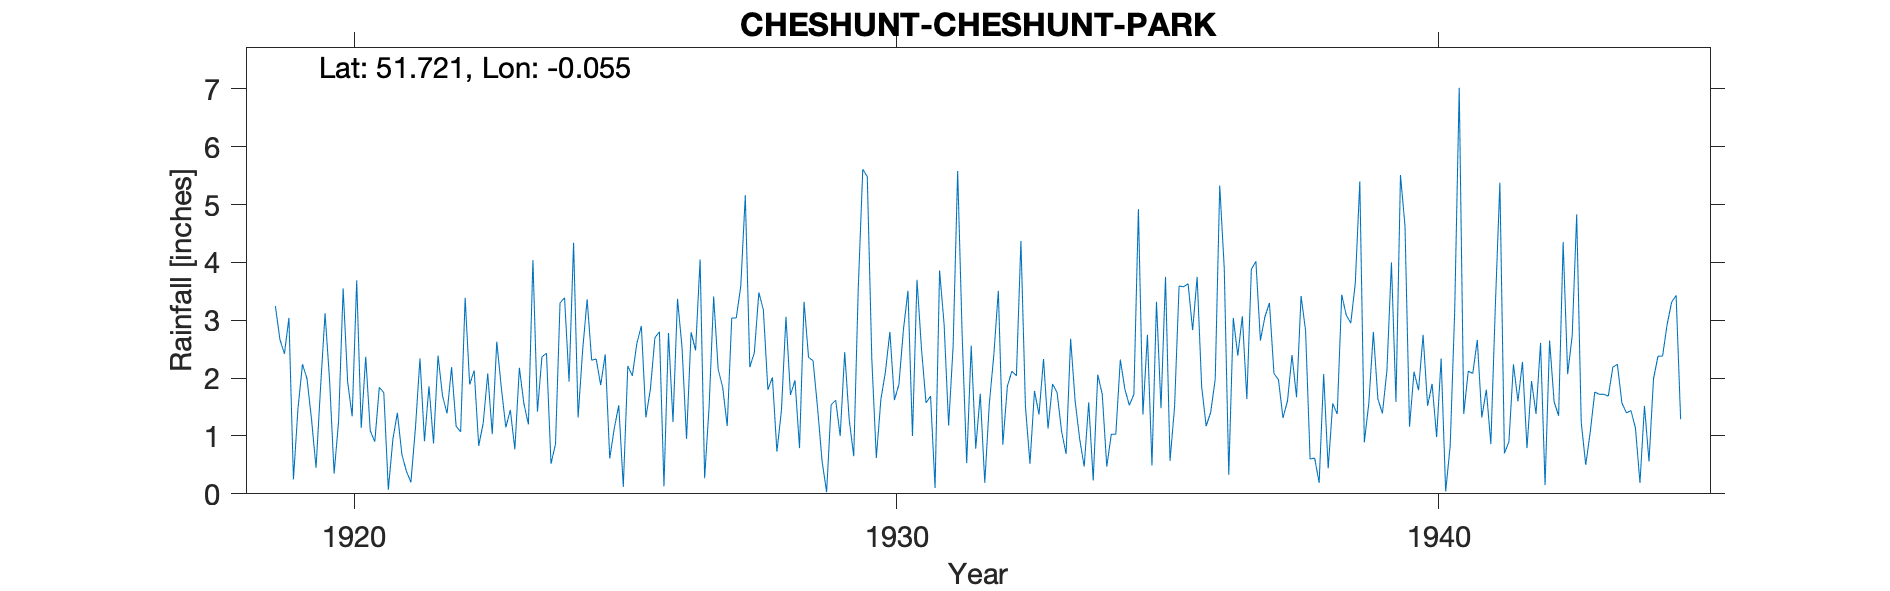

Data behind this chart, as committed beside it:
CHESHUNT-CHESHUNT-PARK, , , , , , , , , , , , , , , , , , , , , , , 
Grid ref, TL3446804251, Long, -0.05472, Lat, 51.72, Elevation, 209, ft, , , , , , , , , , , , , , , 
Station no, 941, , , , , , , , , , , , , , , , , , , , , , 
, 1910, 1911, 1912, 1913, 1914, 1915, 1916, 1917, 1918, 1919, 1920, 1921, 1922, 1923, 1924, 1925, 1926, 1927, 1928, 1929, 1930, 1931, 1932
January, , , , , , , , , , 3.25, 1.96, 1.75, 2.39, 1.03, 2.43, 1.88, 2.7, 1.52, 3.18, 1.48, 2.33, 1.57, 1.73
February, , , , , , , , , , 2.67, 0.35, 0.07, 1.69, 2.63, 0.52, 2.41, 2.8, 3.41, 1.8, 0.56, 0.62, 1.69, 0.19
March, , , , , , , , , , 2.42, 1.26, 0.94, 1.39, 1.84, 0.86, 0.61, 0.13, 2.15, 2.01, 0.03, 1.63, 0.1, 1.55
April, , , , , , , , , , 3.04, 3.55, 1.4, 2.19, 1.15, 3.3, 1.13, 2.78, 1.84, 0.73, 1.54, 2.1, 3.86, 2.4
May, , , , , , , , , , 0.25, 1.93, 0.68, 1.17, 1.45, 3.39, 1.53, 1.24, 1.17, 1.44, 1.62, 2.8, 2.93, 3.51
June, , , , , , , , , , 1.47, 1.34, 0.39, 1.07, 0.77, 1.94, 0.12, 3.37, 3.04, 3.06, 1, 1.62, 1.18, 0.85
July, , , , , , , , , , 2.24, 3.69, 0.2, 3.39, 2.18, 4.34, 2.21, 2.53, 3.04, 1.71, 2.45, 1.89, 2.56, 1.86
August, , , , , , , , , , 1.99, 1.14, 1.14, 1.89, 1.56, 1.32, 2.04, 0.95, 3.59, 1.96, 1.28, 2.84, 5.58, 2.12
September, , , , , , , , , , 1.29, 2.37, 2.34, 2.13, 1.2, 2.48, 2.6, 2.79, 5.16, 0.79, 0.65, 3.51, 2.73, 2.04
October, , , , , , , , , , 0.45, 1.09, 0.91, 0.83, 4.04, 3.36, 2.9, 2.48, 2.19, 3.32, 3.55, 1, 0.53, 4.37
November, , , , , , , , , , 1.84, 0.9, 1.86, 1.22, 1.42, 2.31, 1.32, 4.05, 2.44, 2.36, 5.61, 3.7, 2.56, 1.51
December, , , , , , , , , , 3.12, 1.84, 0.87, 2.08, 2.37, 2.33, 1.81, 0.27, 3.48, 2.3, 5.48, 2.5, 0.78, 0.52
Total, , , , 18.5, 23.29, 27.31, 31.2, 23.09, 26.59, 24.03, 21.42, 12.55, 21.44, 21.64, 28.58, 20.56, 26.09, 33.03, 24.66, 25.25, 26.54, 26.07, 22.65
1917 Total added at concatenation stage, , , , , , , , , , , , , , , , , , , , , , , 
